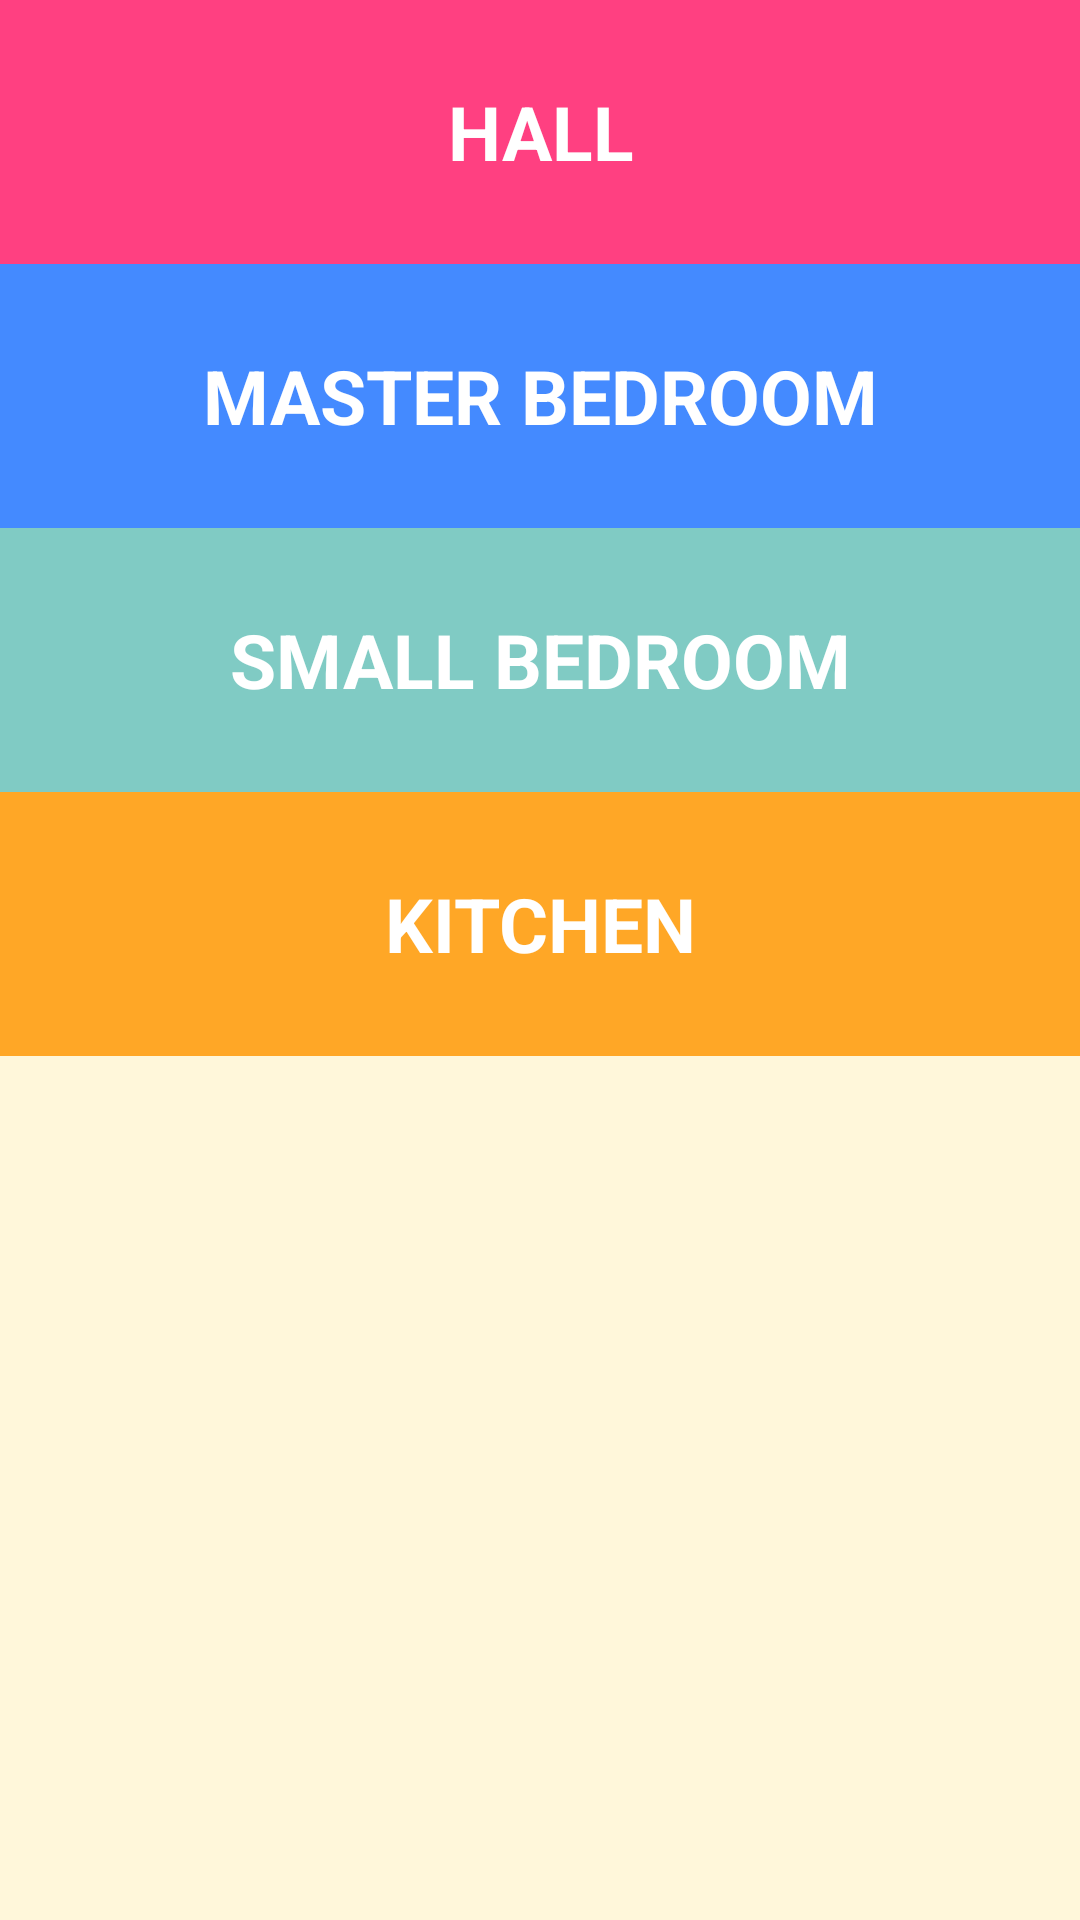

Reconstruct the res/layout file that produces this screen, plus the resources it refers to.
<!-- AndroidManifest.xml: application theme AppTheme -->
<!-- res/layout/activity_main.xml -->
<?xml version="1.0" encoding="utf-8"?>
<LinearLayout
    xmlns:android="http://schemas.android.com/apk/res/android"
    xmlns:app="http://schemas.android.com/apk/res-auto"
    xmlns:tools="http://schemas.android.com/tools"
    android:layout_width="match_parent"
    android:layout_height="match_parent"
    android:background="#FFF7DA"
    android:orientation="vertical"
    tools:context=".MainActivity">
    
    <FrameLayout
        android:layout_width="match_parent"
        android:layout_height="wrap_content"
        android:background="@color/colorHall">

        <TextView
            android:id="@+id/hall"
            style="@style/CategoryStyle"
            android:background="?android:selectableItemBackground"
            android:text="Hall" />
    </FrameLayout>

    <FrameLayout
        android:layout_width="match_parent"
        android:layout_height="wrap_content"
        android:background="@color/colorMasterBedroom">

        <TextView
            android:id="@+id/master_bedroom"
            style="@style/CategoryStyle"
            android:background="?android:selectableItemBackground"
            android:text="Master Bedroom"/>

    </FrameLayout>

    <FrameLayout
        android:layout_width="match_parent"
        android:layout_height="wrap_content"
        android:background="@color/colorSmallBedroom">

        <TextView
            android:id="@+id/small_bedroom"
            style="@style/CategoryStyle"
            android:background="?android:selectableItemBackground"
            android:text="small bedroom"/>

    </FrameLayout>

    <FrameLayout
        android:layout_width="match_parent"
        android:layout_height="wrap_content"
        android:background="@color/colorKitchen">

        <TextView
            android:id="@+id/kitchen"
            style="@style/CategoryStyle"
            android:background="?android:selectableItemBackground"
            android:text="Kitchen"/>

    </FrameLayout>

</LinearLayout>
<!-- resources referenced by this layout -->
<resources>
  <color name="colorHall">#FF4081</color>
  <color name="colorKitchen">#FFA726</color>
  <color name="colorMasterBedroom">#448AFF</color>
  <color name="colorSmallBedroom">#80CBC4</color>
  <style name="CategoryStyle">
          <item name="android:layout_width">match_parent</item>
          <item name="android:layout_height">@dimen/list_item_height</item>
          <item name="android:gravity">center</item>
          <item name="android:padding">16dp</item>
          <item name="android:textColor">@android:color/white</item>
          <item name="android:textStyle">bold</item>
          <item name="android:textAppearance">?android:textAppearanceMedium</item>
          <item name="android:textAllCaps">true</item>
          <item name="android:textSize">25sp</item>
      </style>
  <style name="AppTheme" parent="Theme.AppCompat.Light.DarkActionBar">
          
          <item name="colorPrimary">@color/colorPrimary</item>
          <item name="colorPrimaryDark">@color/colorPrimaryDark</item>
          <item name="colorAccent">@color/colorAccent</item>
      </style>
  <dimen name="list_item_height">88dp</dimen>
  <color name="colorPrimary">#008577</color>
  <color name="colorPrimaryDark">#00574B</color>
  <color name="colorAccent">#D81B60</color>
</resources>
